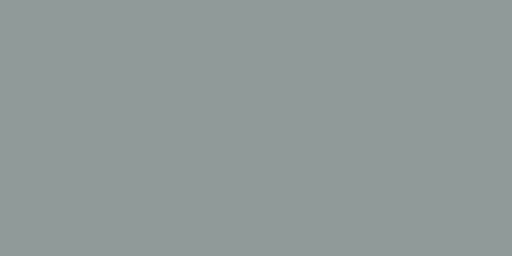
t = 0.00 s
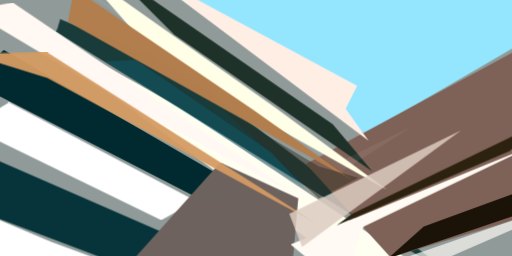
t = 2.99 s
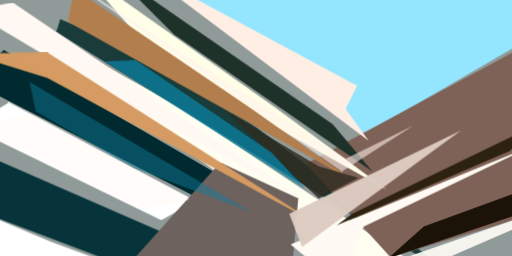
t = 3.12 s
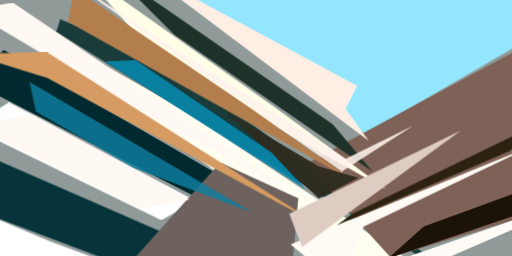
t = 3.24 s
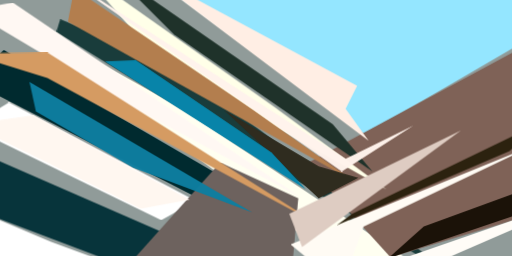
t = 3.37 s
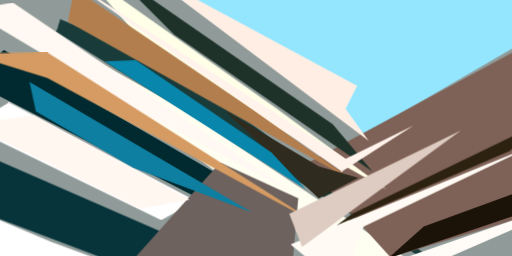
t = 3.49 s

The animated SVG that drew these frames (rendered in a browser with its animation timeline set to each time). Animation: 1 CSS @keyframes rule; one cycle of 3.49 s.

<svg xmlns="http://www.w3.org/2000/svg" viewBox="0 0 400 200"><style>@keyframes fadeIn{from{opacity: 0}to{opacity: 1}}g.animated&gt;*{opacity: 0;animation: fadeIn .5s forwards}</style><path fill="#909b99" d="M0 0h400v200H0z"/><g class="animated"><path fill="#002a2f" d="M184 144l-17 17-191-98L3 39z" style="animation-delay:0s"/><path fill="#fffff1" d="M-24-8l315 232h60L139 83z" style="animation-delay:.19s"/><path fill="#94e6ff" d="M385-24H110l175 129 139-81z" style="animation-delay:.38s"/><path fill="#fff" d="M7 80l-31 19 150 73 27-15z" style="animation-delay:.56s"/><path fill="#07343b" d="M195 211L-7 123l-17 39 116 44z" style="animation-delay:.75s"/><path fill="#193c3b" d="M47 15l86 34 233 175L44 25z" style="animation-delay:.93s"/><path fill="#7f6257" d="M419 31l-4 137-110 33-66-73z" style="animation-delay:1.1s"/><path fill="#ffffe8" d="M215 84L62-24l64 73 176 99z" style="animation-delay:1.28s"/><path fill="#1f322a" d="M260 97L85-24l51 51 155 107z" style="animation-delay:1.45s"/><path fill="#6d625e" d="M172 127l61 28-6 69H85z" style="animation-delay:1.61s"/><path fill="#1b1208" d="M424 161v-18l-93 34-28 25z" style="animation-delay:1.76s"/><path fill="#fff" d="M40 189l-64-27 33 61 126 1z" style="animation-delay:1.91s"/><path fill="#fff8f3" d="M10 2l-34 6 126 75 134 72z" style="animation-delay:2.05s"/><path fill="#ffeee4" d="M270 85l9-18-169-91 178 134z" style="animation-delay:2.19s"/><path fill="#fffbf4" d="M227 191l40 33 17-47 134-64z" style="animation-delay:2.31s"/><path fill="#2c220f" d="M424 95l-26 23-135 58 12-9z" style="animation-delay:2.43s"/><path fill="#b37e4e" d="M58-9l140 95 79 56L53 17z" style="animation-delay:2.53s"/><path fill="#d59b62" d="M37 61l-61-19 61-1 211 134z" style="animation-delay:2.63s"/><path fill="#deccc2" d="M226 167l101-49 33-16-124 91z" style="animation-delay:2.71s"/><path fill="#fffcf7" d="M348 202l-97 22 173-60v5z" style="animation-delay:2.79s"/><path fill="#2f2c1f" d="M249 130l31 9-31 16-74-69z" style="animation-delay:2.85s"/><path fill="#0986ab" d="M82 48l157 100-27-29-106-72z" style="animation-delay:2.91s"/><path fill="#fff3ec" d="M270 124L43-23l224 157 56-36z" style="animation-delay:2.95s"/><path fill="#0e7fa1" d="M104 131L28 87l-5-23 174 102z" style="animation-delay:2.98s"/><path fill="#fff7f0" d="M26 90l122 66-38 7-134-66z" style="animation-delay:2.99s"/></g></svg>
